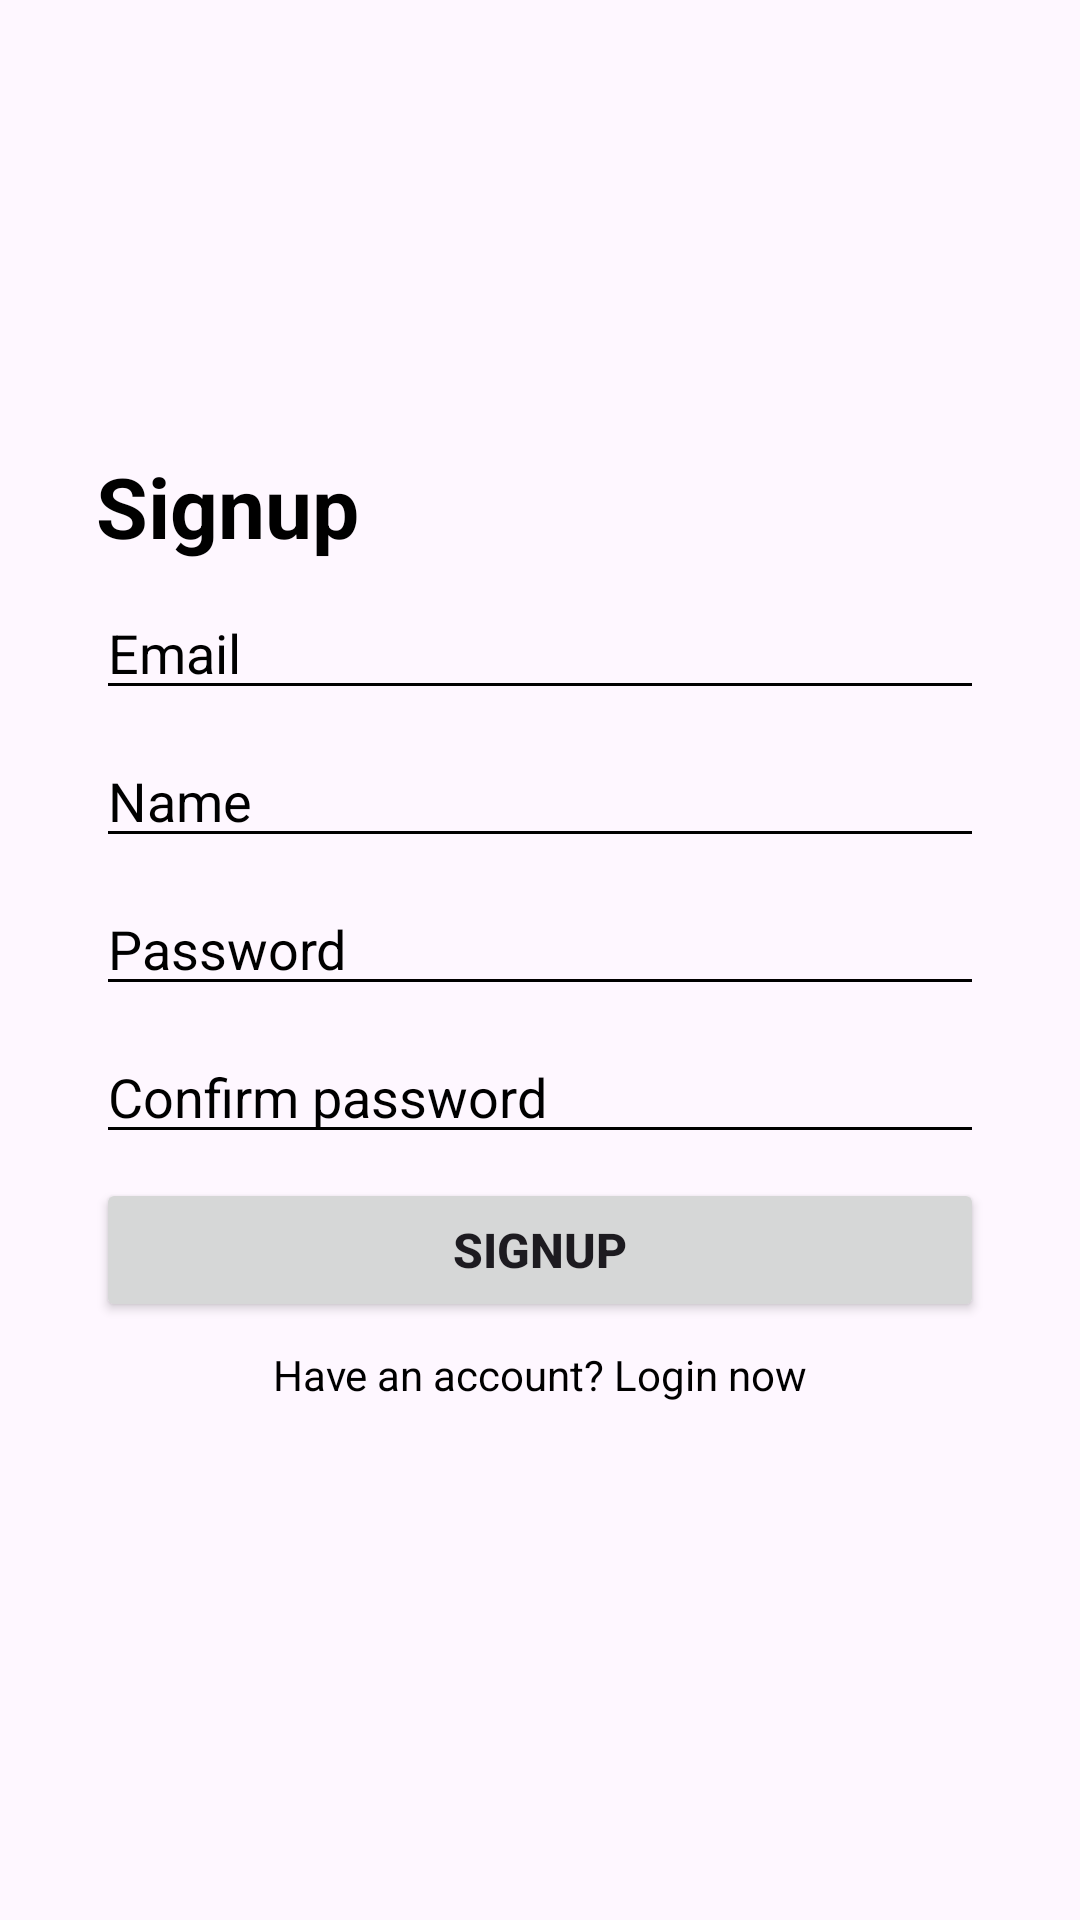

Android layout source for this screen:
<!-- AndroidManifest.xml: application theme Theme.ShopClothesApp -->
<!-- res/layout/fragment_signup.xml -->
<?xml version="1.0" encoding="utf-8"?>
<androidx.constraintlayout.widget.ConstraintLayout xmlns:android="http://schemas.android.com/apk/res/android"
    xmlns:app="http://schemas.android.com/apk/res-auto"
    xmlns:tools="http://schemas.android.com/tools"
    android:id="@+id/frameLayout2"
    android:layout_width="match_parent"
    android:layout_height="match_parent"
    tools:context=".ui.signup.SignupFragment">

    
    <TextView
        android:id="@+id/tvSignup"
        android:layout_width="wrap_content"
        android:layout_height="wrap_content"
        android:layout_marginStart="32dp"
        android:layout_marginTop="150dp"
        android:text="@string/signup"
        android:textColor="@color/black"
        android:textSize="28sp"
        android:textStyle="bold"
        app:layout_constraintStart_toStartOf="parent"
        app:layout_constraintTop_toTopOf="parent" />

    <EditText
        android:id="@+id/edtSignupEmail"
        android:layout_width="0dp"
        android:layout_height="wrap_content"
        android:layout_marginStart="32dp"
        android:layout_marginTop="8dp"
        android:layout_marginEnd="32dp"
        android:ems="10"
        android:hint="Email"
        android:inputType="textEmailAddress"
        android:textColor="@color/black"
        android:textColorHint="@color/black"
        android:backgroundTint="@color/black"
        app:layout_constraintEnd_toEndOf="parent"
        app:layout_constraintStart_toStartOf="parent"
        app:layout_constraintTop_toBottomOf="@+id/tvSignup" />

    <EditText
        android:id="@+id/edtSignupPassword"
        android:layout_width="0dp"
        android:layout_height="wrap_content"
        android:layout_marginStart="32dp"
        android:layout_marginTop="8dp"
        android:layout_marginEnd="32dp"
        android:backgroundTint="@color/black"
        android:ems="10"
        android:hint="@string/password"
        android:inputType="textPassword"
        android:textColor="@color/black"
        android:textColorHint="@color/black"
        app:layout_constraintEnd_toEndOf="parent"
        app:layout_constraintStart_toStartOf="parent"
        app:layout_constraintTop_toBottomOf="@+id/edtSigupName" />

    <EditText
        android:id="@+id/edtSignupConfirmPassword"
        android:layout_width="0dp"
        android:layout_height="wrap_content"
        android:layout_marginStart="32dp"
        android:layout_marginTop="8dp"
        android:layout_marginEnd="32dp"
        android:ems="10"
        android:hint="@string/confirm_password"
        android:inputType="textPassword"
        android:textColor="@color/black"
        android:textColorHint="@color/black"
        android:backgroundTint="@color/black"
        app:layout_constraintEnd_toEndOf="parent"
        app:layout_constraintStart_toStartOf="parent"
        app:layout_constraintTop_toBottomOf="@+id/edtSignupPassword" />

    <Button
        android:id="@+id/btnSignup"
        android:layout_width="0dp"
        android:layout_height="wrap_content"
        android:layout_marginStart="32dp"
        android:layout_marginTop="8dp"
        android:layout_marginEnd="32dp"
        android:text="@string/signup"
        android:padding="12dp"
        android:textStyle="bold"
        android:textSize="16sp"
        app:layout_constraintEnd_toEndOf="parent"
        app:layout_constraintStart_toStartOf="parent"
        app:layout_constraintTop_toBottomOf="@+id/edtSignupConfirmPassword" />

    <TextView
        android:id="@+id/tvBackToLogin"
        android:layout_width="wrap_content"
        android:layout_height="wrap_content"
        android:layout_marginTop="8dp"
        android:text="@string/back_to_login"
        android:textColor="@color/black"
        app:layout_constraintEnd_toEndOf="parent"
        app:layout_constraintStart_toStartOf="parent"
        app:layout_constraintTop_toBottomOf="@+id/btnSignup" />

    <EditText
        android:id="@+id/edtSigupName"
        android:layout_width="0dp"
        android:layout_height="wrap_content"
        android:layout_marginStart="32dp"
        android:layout_marginTop="8dp"
        android:layout_marginEnd="32dp"
        android:ems="10"
        android:inputType="text"
        android:hint="Name"
        android:textColor="@color/black"
        android:textColorHint="@color/black"
        android:backgroundTint="@color/black"
        app:layout_constraintEnd_toEndOf="parent"
        app:layout_constraintStart_toStartOf="parent"
        app:layout_constraintTop_toBottomOf="@+id/edtSignupEmail" />

</androidx.constraintlayout.widget.ConstraintLayout>
<!-- resources referenced by this layout -->
<resources>
  <string name="back_to_login">Have an account? Login now\n</string>
  <string name="confirm_password">Confirm password</string>
  <string name="password">Password</string>
  <string name="signup">Signup</string>
  <style name="Theme.ShopClothesApp" parent="Base.Theme.ShopClothesApp" />
  <style name="Base.Theme.ShopClothesApp" parent="Theme.Material3.DayNight.NoActionBar">
          
          
      </style>
  <!-- not gathered from this repository: default colours our renderer supplied (Android Studio template values) -->
  <color name="black">#FF000000</color>
</resources>
